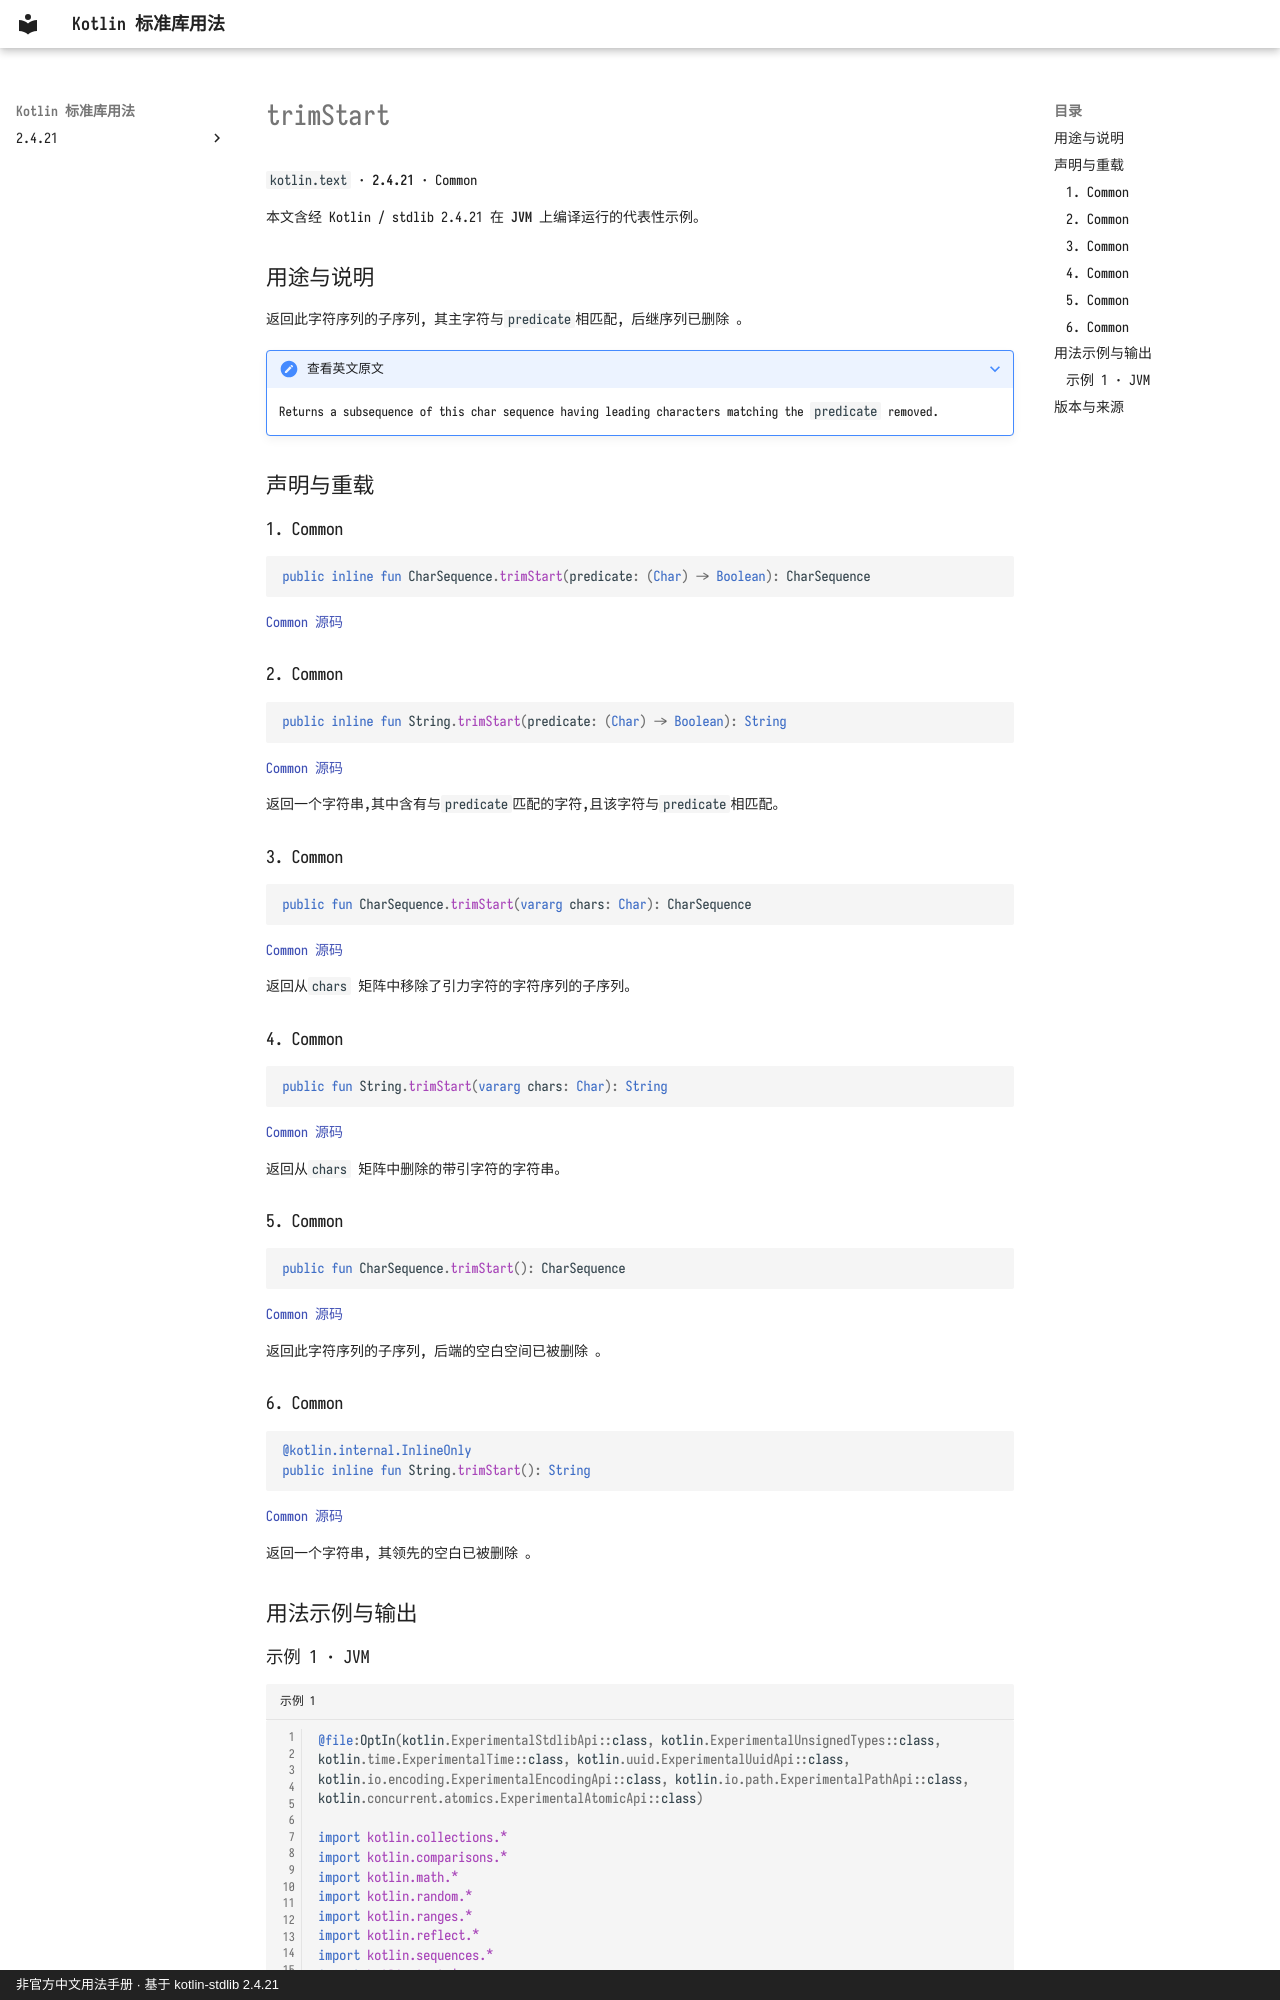

repository: oooooooko/kotlin-stdlib-docs · page: zh/api/kotlin.text/trimstart--4486954a/index.html · generator: mkdocs · copyright: 非官方中文用法手册 · 基于 kotlin-stdlib 2.4.21

# trimStart

`kotlin.text` · **2.4.21** · Common

本文含经 Kotlin / stdlib 2.4.21 在 **JVM** 上编译运行的代表性示例。

## 用途与说明

返回此字符序列的子序列, 其主字符与`predicate`相匹配, 后继序列已删除 。

??? note "查看英文原文"

    Returns a subsequence of this char sequence having leading characters matching the `predicate` removed.

## 声明与重载

### 1. Common

```kotlin
public inline fun CharSequence.trimStart(predicate: (Char) -> Boolean): CharSequence
```

[Common 源码](https://github.com/JetBrains/kotlin/blob/v2.4.21/libraries/stdlib/src/kotlin/text/Strings.kt#L108)

### 2. Common

```kotlin
public inline fun String.trimStart(predicate: (Char) -> Boolean): String
```

[Common 源码](https://github.com/JetBrains/kotlin/blob/v2.4.21/libraries/stdlib/src/kotlin/text/Strings.kt#L119)

返回一个字符串,其中含有与`predicate`匹配的字符,且该字符与`predicate`相匹配。

### 3. Common

```kotlin
public fun CharSequence.trimStart(vararg chars: Char): CharSequence
```

[Common 源码](https://github.com/JetBrains/kotlin/blob/v2.4.21/libraries/stdlib/src/kotlin/text/Strings.kt#L152)

返回从`chars` 矩阵中移除了引力字符的字符序列的子序列。

### 4. Common

```kotlin
public fun String.trimStart(vararg chars: Char): String
```

[Common 源码](https://github.com/JetBrains/kotlin/blob/v2.4.21/libraries/stdlib/src/kotlin/text/Strings.kt#L157)

返回从`chars` 矩阵中删除的带引字符的字符串。

### 5. Common

```kotlin
public fun CharSequence.trimStart(): CharSequence
```

[Common 源码](https://github.com/JetBrains/kotlin/blob/v2.4.21/libraries/stdlib/src/kotlin/text/Strings.kt#L183)

返回此字符序列的子序列, 后端的空白空间已被删除 。

### 6. Common

```kotlin
@kotlin.internal.InlineOnly
public inline fun String.trimStart(): String
```

[Common 源码](https://github.com/JetBrains/kotlin/blob/v2.4.21/libraries/stdlib/src/kotlin/text/Strings.kt#L188)

返回一个字符串, 其领先的空白已被删除 。

## 用法示例与输出
